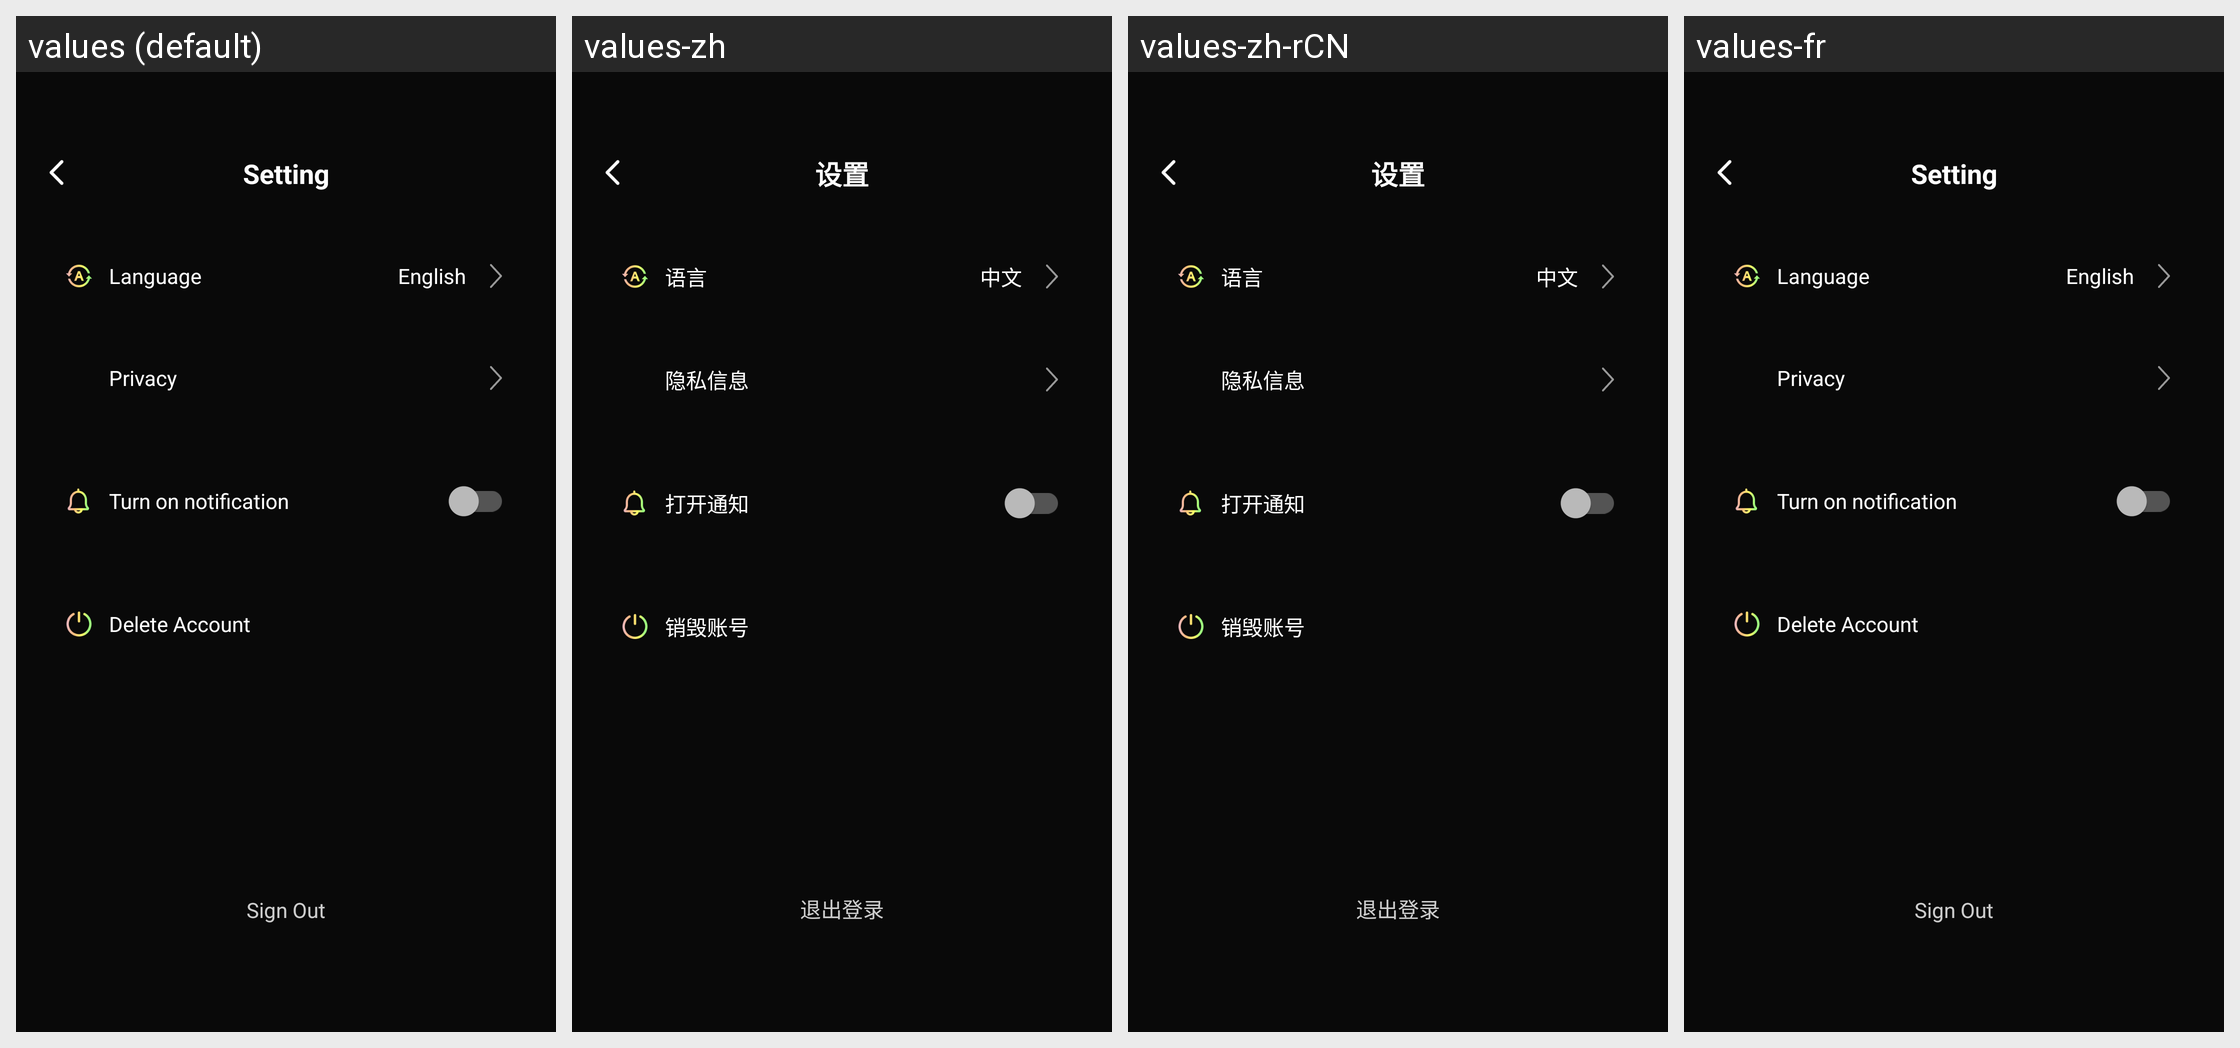

Translations of the strings shown on this Android screen, per locale in the grid:
Android screen res/layout/fragment_setting.xml rendered under 4 locales, left to right: values (default), values-zh, values-zh-rCN, values-fr. Device: Nexus 5 (rendered at 1080×1920; each locale shown at half size, 540×960, under a caption strip naming it); theme Theme.AppTheme.
Strings drawn on this screen, with the default value and each locale's value (text and hints the layout hard-codes, and strings that could not be matched under every locale, appear in the picture but are not listed):

setting_title
  values: Setting
  values-zh: 设置
  values-zh-rCN: 设置  [from values-zh]
  values-fr: Setting  [not translated; the default value is used]

setting_item_language
  values: Language
  values-zh: 语言
  values-zh-rCN: 语言  [from values-zh]
  values-fr: Language  [not translated; the default value is used]

current_language
  values: English
  values-zh: 中文
  values-zh-rCN: 中文  [from values-zh]
  values-fr: English  [not translated; the default value is used]

setting_item_privacy
  values: Privacy
  values-zh: 隐私信息
  values-zh-rCN: 隐私信息  [from values-zh]
  values-fr: Privacy  [not translated; the default value is used]

setting_item_notification
  values: Turn on notification
  values-zh: 打开通知
  values-zh-rCN: 打开通知  [from values-zh]
  values-fr: Turn on notification  [not translated; the default value is used]

setting_item_delete_account
  values: Delete Account
  values-zh: 销毁账号
  values-zh-rCN: 销毁账号  [from values-zh]
  values-fr: Delete Account  [not translated; the default value is used]

sign_out
  values: Sign Out
  values-zh: 退出登录
  values-zh-rCN: 退出登录  [from values-zh]
  values-fr: Sign Out  [not translated; the default value is used]
